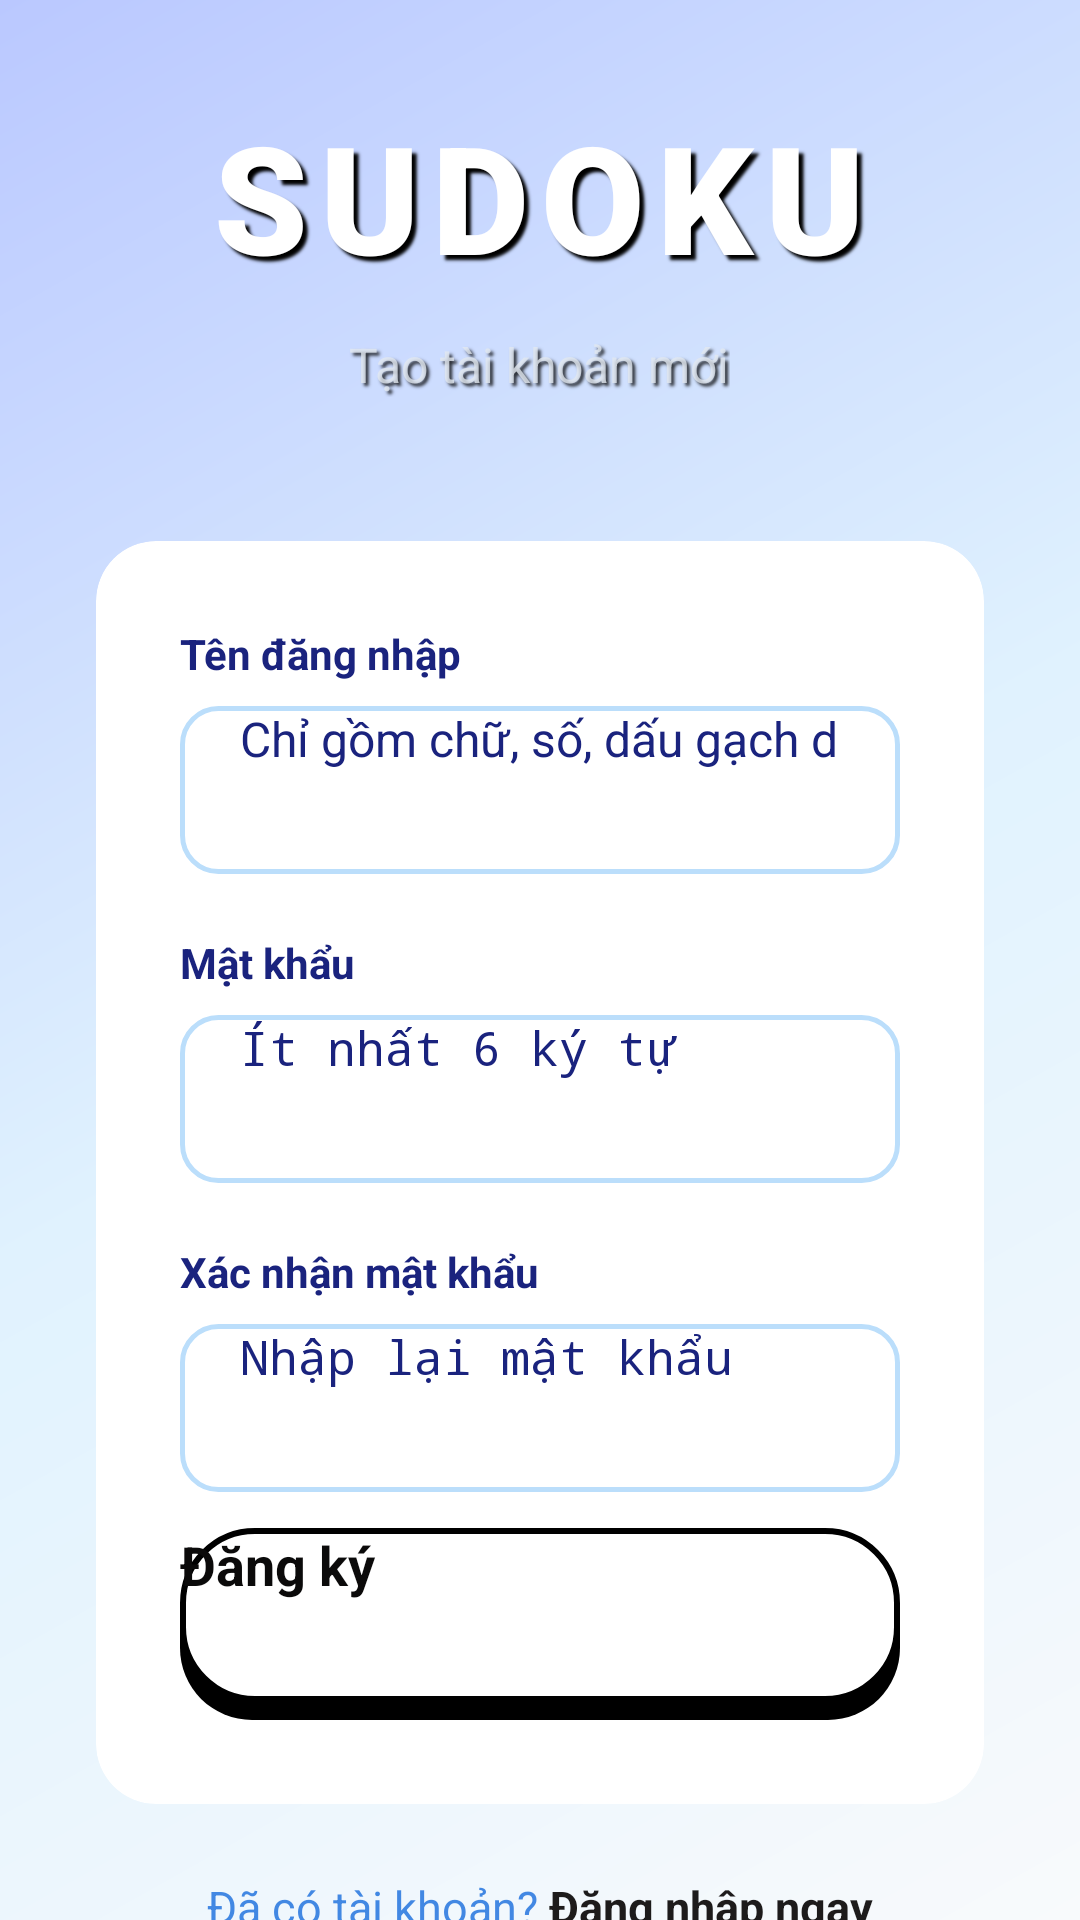

Write the Android layout XML for this screen, with the resource values it uses.
<!-- AndroidManifest.xml: application theme Theme.SudokuApp -->
<!-- res/layout/fragment_register.xml -->
<?xml version="1.0" encoding="utf-8"?>
<ScrollView xmlns:android="http://schemas.android.com/apk/res/android"
    xmlns:app="http://schemas.android.com/apk/res-auto"
    android:layout_width="match_parent"
    android:layout_height="match_parent"
    android:background="@drawable/bg_home"
    android:fillViewport="true">

    <LinearLayout
        android:layout_width="match_parent"
        android:layout_height="wrap_content"
        android:orientation="vertical"
        android:gravity="center"
        android:padding="32dp">

        <TextView
            android:layout_width="wrap_content"
            android:layout_height="wrap_content"
            android:text="SUDOKU"
            android:textSize="50sp"
            android:textStyle="bold"
            android:fontFamily="sans-serif-black"
            android:letterSpacing="0.08"
            android:textColor="#FFFFFF"
            android:shadowColor="#FF000000"
            android:shadowDx="5"
            android:shadowDy="5"
            android:shadowRadius="2"
            android:layout_marginBottom="12dp"/>

        <TextView
            android:layout_width="wrap_content"
            android:layout_height="wrap_content"
            android:text="Tạo tài khoản mới"
            android:textSize="16sp"
            android:textColor="#CCE2E8F0"
            android:shadowColor="#CC000000"
            android:shadowDx="3"
            android:shadowDy="3"
            android:shadowRadius="2"
            android:layout_marginBottom="48dp"/>

        <androidx.cardview.widget.CardView
            android:layout_width="match_parent"
            android:layout_height="wrap_content"
            app:cardCornerRadius="20dp"
            app:cardElevation="8dp"
            app:cardBackgroundColor="@color/white"
            android:layout_marginBottom="24dp">

            <LinearLayout
                android:layout_width="match_parent"
                android:layout_height="wrap_content"
                android:orientation="vertical"
                android:padding="28dp">

                <TextView
                    android:layout_width="wrap_content"
                    android:layout_height="wrap_content"
                    android:text="Tên đăng nhập"
                    android:textSize="14sp"
                    android:textColor="@color/text_main"
                    android:textStyle="bold"
                    android:layout_marginBottom="8dp"/>

                <EditText
                    android:id="@+id/et_username"
                    android:layout_width="match_parent"
                    android:layout_height="56dp"
                    android:hint="Chỉ gồm chữ, số, dấu gạch dưới"
                    android:inputType="text"
                    android:background="@drawable/edittext_bg"
                    android:paddingStart="20dp"
                    android:paddingEnd="20dp"
                    android:textSize="16sp"
                    android:textColor="@color/text_main"
                    android:layout_marginBottom="20dp"/>

                <TextView
                    android:layout_width="wrap_content"
                    android:layout_height="wrap_content"
                    android:text="Mật khẩu"
                    android:textSize="14sp"
                    android:textColor="@color/text_main"
                    android:textStyle="bold"
                    android:layout_marginBottom="8dp"/>

                <EditText
                    android:id="@+id/et_password"
                    android:layout_width="match_parent"
                    android:layout_height="56dp"
                    android:hint="Ít nhất 6 ký tự"
                    android:inputType="textPassword"
                    android:background="@drawable/edittext_bg"
                    android:paddingStart="20dp"
                    android:paddingEnd="20dp"
                    android:textSize="16sp"
                    android:textColor="@color/text_main"
                    android:layout_marginBottom="20dp"/>

                <TextView
                    android:layout_width="wrap_content"
                    android:layout_height="wrap_content"
                    android:text="Xác nhận mật khẩu"
                    android:textSize="14sp"
                    android:textColor="@color/text_main"
                    android:textStyle="bold"
                    android:layout_marginBottom="8dp"/>

                <EditText
                    android:id="@+id/et_confirm_password"
                    android:layout_width="match_parent"
                    android:layout_height="56dp"
                    android:hint="Nhập lại mật khẩu"
                    android:inputType="textPassword"
                    android:background="@drawable/edittext_bg"
                    android:paddingStart="20dp"
                    android:paddingEnd="20dp"
                    android:textSize="16sp"
                    android:textColor="@color/text_main"
                    android:layout_marginBottom="12dp"/>

                <TextView
                    android:id="@+id/tv_error"
                    android:layout_width="match_parent"
                    android:layout_height="wrap_content"
                    android:textColor="#D32F2F"
                    android:textSize="14sp"
                    android:layout_marginBottom="16dp"
                    android:gravity="center"
                    android:visibility="gone"/>

                <androidx.appcompat.widget.AppCompatButton
                    android:id="@+id/btn_register"
                    android:layout_width="match_parent"
                    android:layout_height="64dp"
                    android:text="Đăng ký"
                    android:textSize="18sp"
                    android:textStyle="bold"
                    android:textAllCaps="false"
                    android:background="@drawable/bg_btn_play"
                    android:stateListAnimator="@null"
                    android:textColor="@drawable/text_color_btn"/>

            </LinearLayout>
        </androidx.cardview.widget.CardView>

        <ProgressBar
            android:id="@+id/progress_bar"
            android:layout_width="wrap_content"
            android:layout_height="wrap_content"
            android:visibility="gone"
            android:layout_marginBottom="24dp"
            android:indeterminateTint="@color/white"/>

        <LinearLayout
            android:layout_width="wrap_content"
            android:layout_height="wrap_content"
            android:orientation="horizontal"
            android:gravity="center_vertical">

            <TextView
                android:layout_width="wrap_content"
                android:layout_height="wrap_content"
                android:text="Đã có tài khoản? "
                android:textSize="15sp"
                android:textColor="#CC166BDC"/>

            <TextView
                android:id="@+id/tv_go_login"
                android:layout_width="wrap_content"
                android:layout_height="wrap_content"
                android:text="Đăng nhập ngay"
                android:textSize="15sp"
                android:textStyle="bold"
                android:textColor="#1D1B1B"/>
        </LinearLayout>

    </LinearLayout>
</ScrollView>
<!-- resources referenced by this layout -->
<resources>
  <color name="text_main">#1A237E</color>
  <color name="white">#FFFFFF</color>
  <!-- drawable bg_btn_play: vector/xml drawable (drawable, 2039 chars, omitted) -->
  <!-- drawable bg_home (drawable) -->
  <?xml version="1.0" encoding="utf-8"?>
  <shape xmlns:android="http://schemas.android.com/apk/res/android"
      android:shape="rectangle">
      <gradient
          android:startColor="#F8FAFC"
          android:centerColor="#E0F2FE"
          android:endColor="#BAC8FF"
          android:angle="135" />
  </shape>
  <!-- drawable edittext_bg (drawable) -->
  <?xml version="1.0" encoding="utf-8"?>
  <shape xmlns:android="http://schemas.android.com/apk/res/android"
      android:shape="rectangle">
      
      <solid android:color="@color/white"/>
      
      <stroke android:width="1.5dp" android:color="@color/divider_color"/>
      <corners android:radius="12dp"/>
  </shape>
  <!-- drawable text_color_btn (drawable) -->
  <?xml version="1.0" encoding="utf-8"?>
  <selector xmlns:android="http://schemas.android.com/apk/res/android">
      <item android:state_pressed="true"
            android:color="#FFFFFF"/>
      <item android:state_focused="true"
            android:color="#FFFFFF"/>
      <item android:color="#0B0A0A"/>
  </selector>
  <color name="divider_color">#BBDEFB</color>
</resources>
